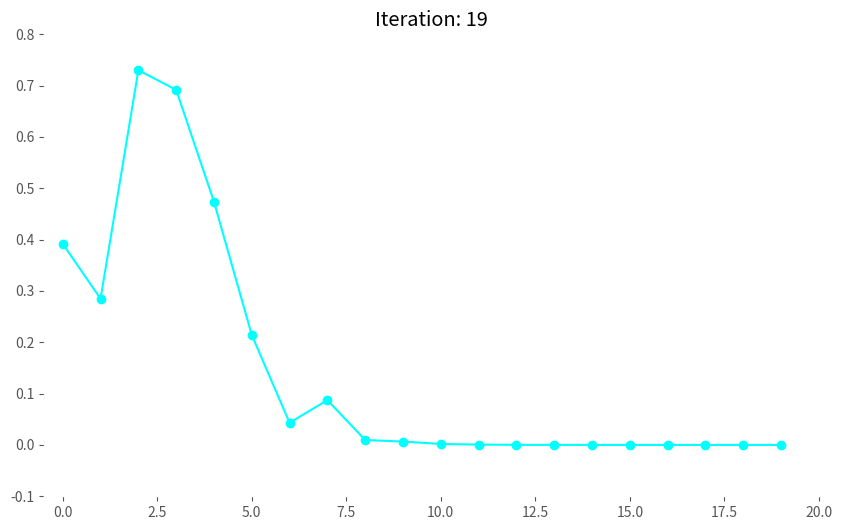
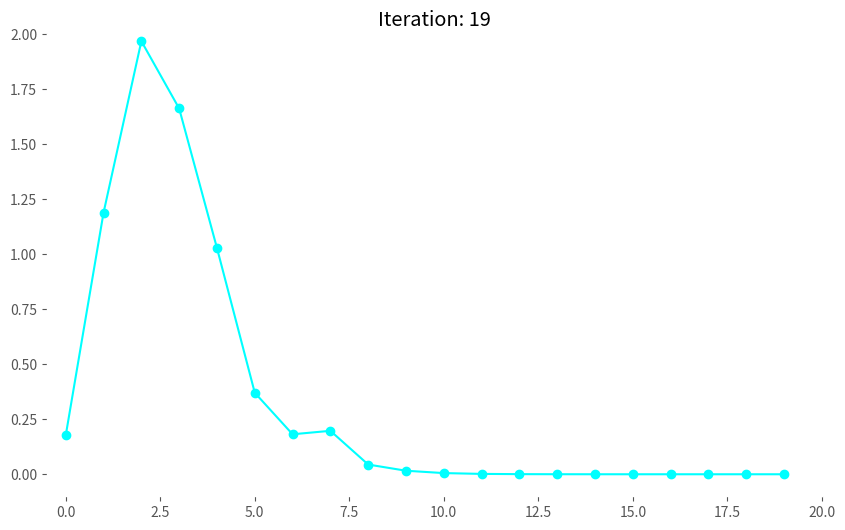

Python code for these plots, in order:
# -*- coding: utf-8 -*-
"""
Created on Fri May 24 17:30:08 2024

@author: Admin

Code for paper: Optimal tracking control for non-zero-sum games of linear
          discrete-time systems via off-policy reinforcement learning.

Method : Off-Policy                   
Programing Language : Python
Purpose : Practice and Research
"""

## Import Lib
import matplotlib.pyplot as plt 
import numpy as np 
from scipy.linalg import pinv
from numpy import kron
import matplotlib.animation as animation
import math
plt.style.use("ggplot")
plt.rcParams["figure.dpi"]= 200
plt.rcParams["figure.figsize"]= (10,6)
plt.rcParams["figure.constrained_layout.use"]= False
# Set up for Animation

## System Parameters
A1 = np.array([[0.906488, 0.0816012, -0.0005],
               [0.074349, 0.90121, -0.000708383],
               [0, 0, 0.132655]])
B1 = np.array([[2], [1], [1]])
D1 = np.array([[1], [1], [0]])
C1 = np.array([[1], [1], [2]]).T
F = 1

A = np.block([[A1, np.zeros((3, 1))],
              [np.zeros((1, 3)), np.array([[F]])]])
B = np.vstack((B1, [0]))
D = np.vstack((D1, [0]))
C = np.block([C1,np.zeros((1, 1))])

n = A.shape[1]
m1 = B.shape[1]
m2 = D.shape[1]
p = C.shape[0]
f = n**2 + m1**2 + m2**2 + m1 * m2 + n * (m1 + m2) + 20
n_learn = 20
Q1_x = 20
Q2_x = 10
R11 = 1.25
R12 = 3
R21 = 4
R22 = 1
lamda = 0.8
x0 = np.array([10, -10, 10, 2])

# Define Q1 and Q2 matrices
# =============================================================================
# Q1 = np.block([[np.outer(C1, C1) * Q1_x, -C1.T * Q1_x],
#                [-C1 * Q1_x, Q1_x]])
# Q2 = np.block([[np.outer(C1, C1) * Q2_x, -C1.T * Q2_x],
#                [-C1 * Q2_x, Q2_x]])
# =============================================================================
Q1 = np.block([[C1.T * Q1_x * C1, -C1.T * Q1_x],
               [-Q1_x * C1, Q1_x]])
Q2 = np.block([[C1.T * Q2_x * C1, -C1.T * Q2_x],
               [-Q2_x * C1, Q2_x]])


# Model based
K1_s = np.array([-0.1616, -0.1618, -0.0555, 0.1638])
K2_s = np.array([-0.0855, -0.0859, 0.0073, 0.0896])

K10 = np.array([-0.05, 0.1, 0, -0.1])
K20 = np.array([0, 0, 0.1, 0])

# Initial control matrix
K1 = [K10]
K2 = [K20]
i = 1

phi1, phi2, phi3, phi4, phi5, phi6, phi7 = [], [], [], [], [], [], []
phi, psi1, psi2 = [], [], []

# Collect data to use Off-policy RL algorithm
x = np.zeros((4, f + 3))
u = np.zeros((1, f + 2))
w = np.zeros((1, f + 2))
e1 = np.zeros((1, f + 2))
e2 = np.zeros((1, f + 2))
x[:, 0] = x0
for k in range(f + 2):
        e1[:, k] = np.cos(0.5 * k)**2 + np.sin(k) + np.cos(10 * k)
        e2[:, k ] = np.sin(k) + 0.2 * np.sin(2 * k) + 0.3 * np.sin(3 * k) + 0.4 * np.sin(4 * k)
        u[:, k ] = K10 @ x[:, k ] + e1[:, k ]
        w[:, k ] = K20 @ x[:, k ] + e2[:, k ]
        x[:, k+1] = A @ x[:, k ] + B @ u[:, k ] + D @ w[:, k ]
        # Data is used to find solutions
        
# Train        
while True:
    Phi, Psi1, Psi2 = [], [], []
    for k in range(f):
        phi1 = kron(x[:, k].T, x[:, k].T) - lamda * kron(x[:, k + 1].T, x[:, k + 1].T)
        phi2 = 2 * lamda * kron((u[:, k] - K1[i - 1] @ x[:, k]).T, x[:, k].T)
        phi3 = lamda * kron((u[:, k] + K1[i - 1] @ x[:, k]).T, (u[:, k] - K1[i - 1] @ x[:, k]).T)
        phi4 = lamda * kron((w[:, k] + K2[i - 1] @ x[:, k]).T, (u[:, k] - K1[i - 1] @ x[:, k]).T)
        phi5 = 2 * lamda * kron((w[:, k] - K2[i - 1] @ x[:, k]).T, x[:, k].T)
        phi6 = lamda * kron((u[:, k] + K1[i - 1] @ x[:, k]).T, (w[:, k] - K2[i - 1] @ x[:, k]).T)
        phi7 = lamda * kron((w[:, k] + K2[i - 1] @ x[:, k]).T, (w[:, k] - K2[i - 1] @ x[:, k]).T)
        phi = np.hstack([phi1, phi2, phi3, phi4, phi5, phi6, phi7])
        Phi.append(phi)
        psi1 = x[:, k].T @ (Q1 + K1[i - 1].T * R11 * K1[i - 1] + K2[i - 1].T * R12 * K2[i - 1]) @ x[:, k]
        psi2 = x[:, k].T @ (Q2 + K1[i - 1].T * R21 * K1[i - 1] + K2[i - 1].T * R22 * K2[i - 1]) @ x[:, k]
        Psi1.append(psi1)
        Psi2.append(psi2)

    Phi = np.vstack(Phi)
    Psi1 = np.array(Psi1).reshape(-1, 1)
    Psi2 = np.array(Psi2).reshape(-1, 1)

    X = pinv(Phi.T @ Phi) @ Phi.T @ Psi1
    Y = pinv(Phi.T @ Phi) @ Phi.T @ Psi2

    split_idx = [n**2, n**2 + n * m1, n**2 + n * m1 + m1**2, n**2 + n * m1 + m1**2 + m1 * m2,
                 n**2 + n * m1 + m1**2 + m1 * m2 + m2 * n, n**2 + n * m1 + m1**2 + m1 * m2 + m2 * n + m1 * m2]

    vX1, vX2, vX3, vX4, vX5, vX6, vX7 = np.split(X, split_idx)
    X1 = vX1.reshape(n, n)
    X2 = vX2.reshape(m1, n)
    X3 = vX3.reshape(m1, m1)
    X4 = vX4.reshape(m1, m2)
    X5 = vX5.reshape(m2, n)
    X6 = vX6.reshape(m2, m1)
    X7 = vX7.reshape(m2, m2)

    vY1, vY2, vY3, vY4, vY5, vY6, vY7 = np.split(Y, split_idx)
    Y1 = vY1.reshape(n, n)
    Y2 = vY2.reshape(m1, n)
    Y3 = vY3.reshape(m1, m1)
    Y4 = vY4.reshape(m1, m2)
    Y5 = vY5.reshape(m2, n)
    Y6 = vY6.reshape(m2, m1)
    Y7 = vY7.reshape(m2, m2)

    i += 1
    K1_new = -pinv(lamda * X3 + R11 - lamda**2 * X4 @ pinv(lamda * Y7 + R22) @ Y6) @ (lamda * X2 - lamda**2 * X4 @ pinv(lamda * Y7 + R22) @ Y5)
    K2_new = -pinv(lamda * Y7 + R22 - lamda**2 * Y6 @ pinv(lamda * X3 + R11) @ X4) @ (lamda * Y5 - lamda**2 * Y6 @ pinv(lamda * X3 + R11) @ X2)

    K1.append(K1_new)
    K2.append(K2_new)

# =============================================================================
#     dK1 = np.linalg.norm(K1[i-1] - K1_s)
#     dK2 = np.linalg.norm(K2[i-1] - K2_s)
# =============================================================================

    if i > n_learn:
        break
    
dK1 = np.zeros((n_learn,1))
dK2 = np.zeros((n_learn,1))


for j in range(n_learn):
    dK1[j] = np.linalg.norm(K1[j] - K1_s)
    dK2[j] = np.linalg.norm(K2[j] - K2_s)

t = np.arange(n_learn)
#t = t.reshape(1, -1)

# =============================================================================
fig, ax = plt.subplots(facecolor='white')
ax.set_facecolor('white')
def aniFunc(t1):
    ax.clear()
    ax.plot(t[: (t1 + 1)], dK1[: (t1 + 1)], "-o",color='cyan')
    ax.grid()
    ax.set(title="Iteration: "+str(t1), xlim=(-0.5, n_learn), ylim=(-0.1, 0.8)) 
ani = animation.FuncAnimation(fig, aniFunc, frames=len(dK1))
ani.save(r"K1.gif", writer="pillow", fps=5)


# =============================================================================
fig2, ax2 = plt.subplots(facecolor='white')
ax2.set_facecolor('white')
def aniFunc2(t1):
    ax2.clear()
    ax2.plot(t[: (t1 + 1)], dK2[: (t1 + 1)], "-o", color='cyan')
    ax2.grid()
    ax2.set(title="Iteration: "+str(t1), xlim=(-0.5, n_learn), ylim=(-0.1, 2)) 
ani2 = animation.FuncAnimation(fig2, aniFunc2, frames=len(dK2))
ani2.save(r"K2.gif", writer="pillow", fps=5)